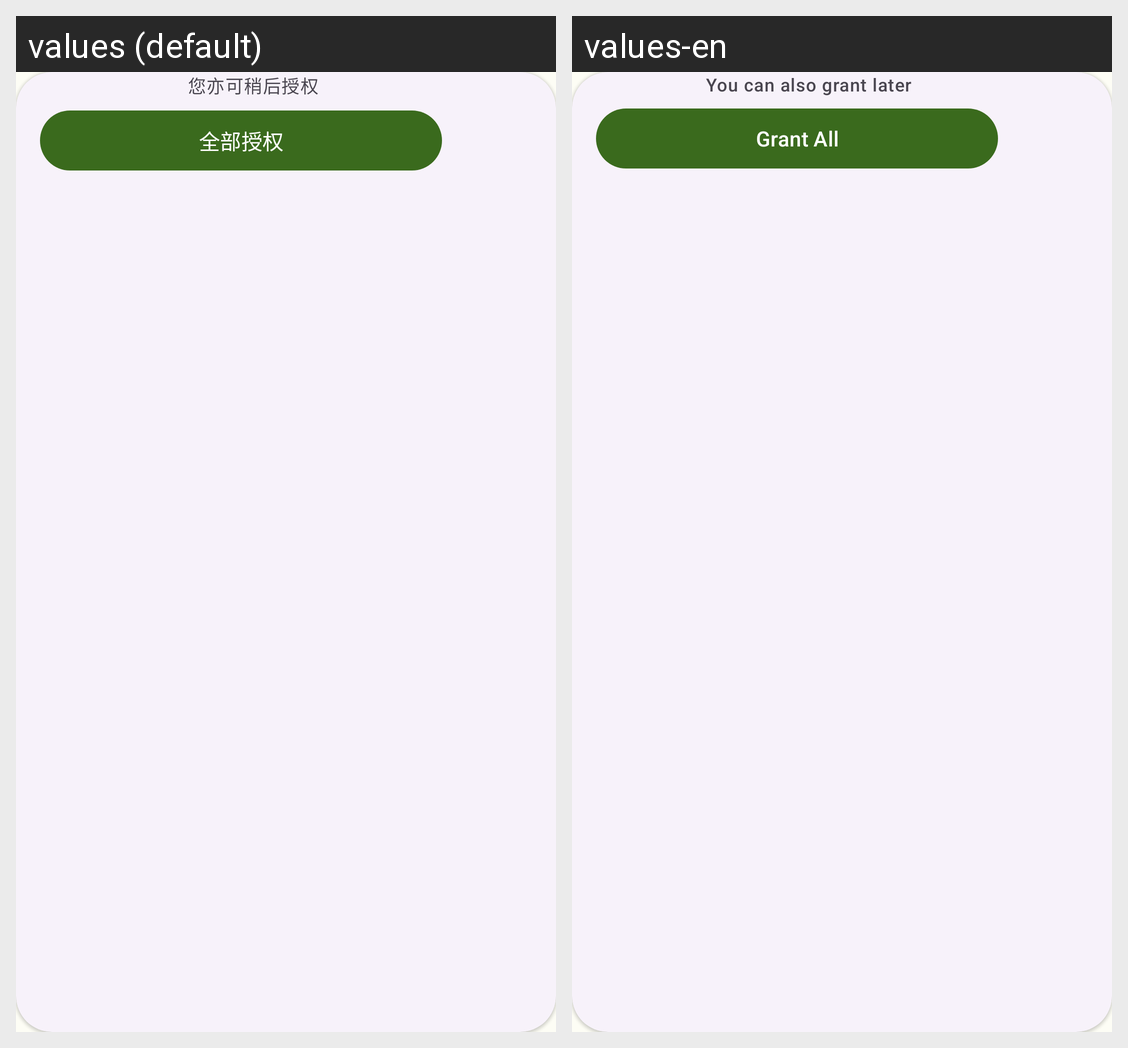

This grid shows one Android layout under two languages. Give, for every string resource on the screen, its name, the default text and each shown locale's text.
Android screen res/layout/welcome_set_permission.xml rendered under 2 locales, left to right: values (default), values-en. Device: Nexus 5 (rendered at 1080×1920; each locale shown at half size, 540×960, under a caption strip naming it); theme AppTheme.
Strings drawn on this screen, with the default value and each locale's value (text and hints the layout hard-codes, and strings that could not be matched under every locale, appear in the picture but are not listed):

welcome_permission_btn
  values: 全部授权
  values-en: Grant All

welcome_permission_notice
  values: 您亦可稍后授权
  values-en: You can also grant later
